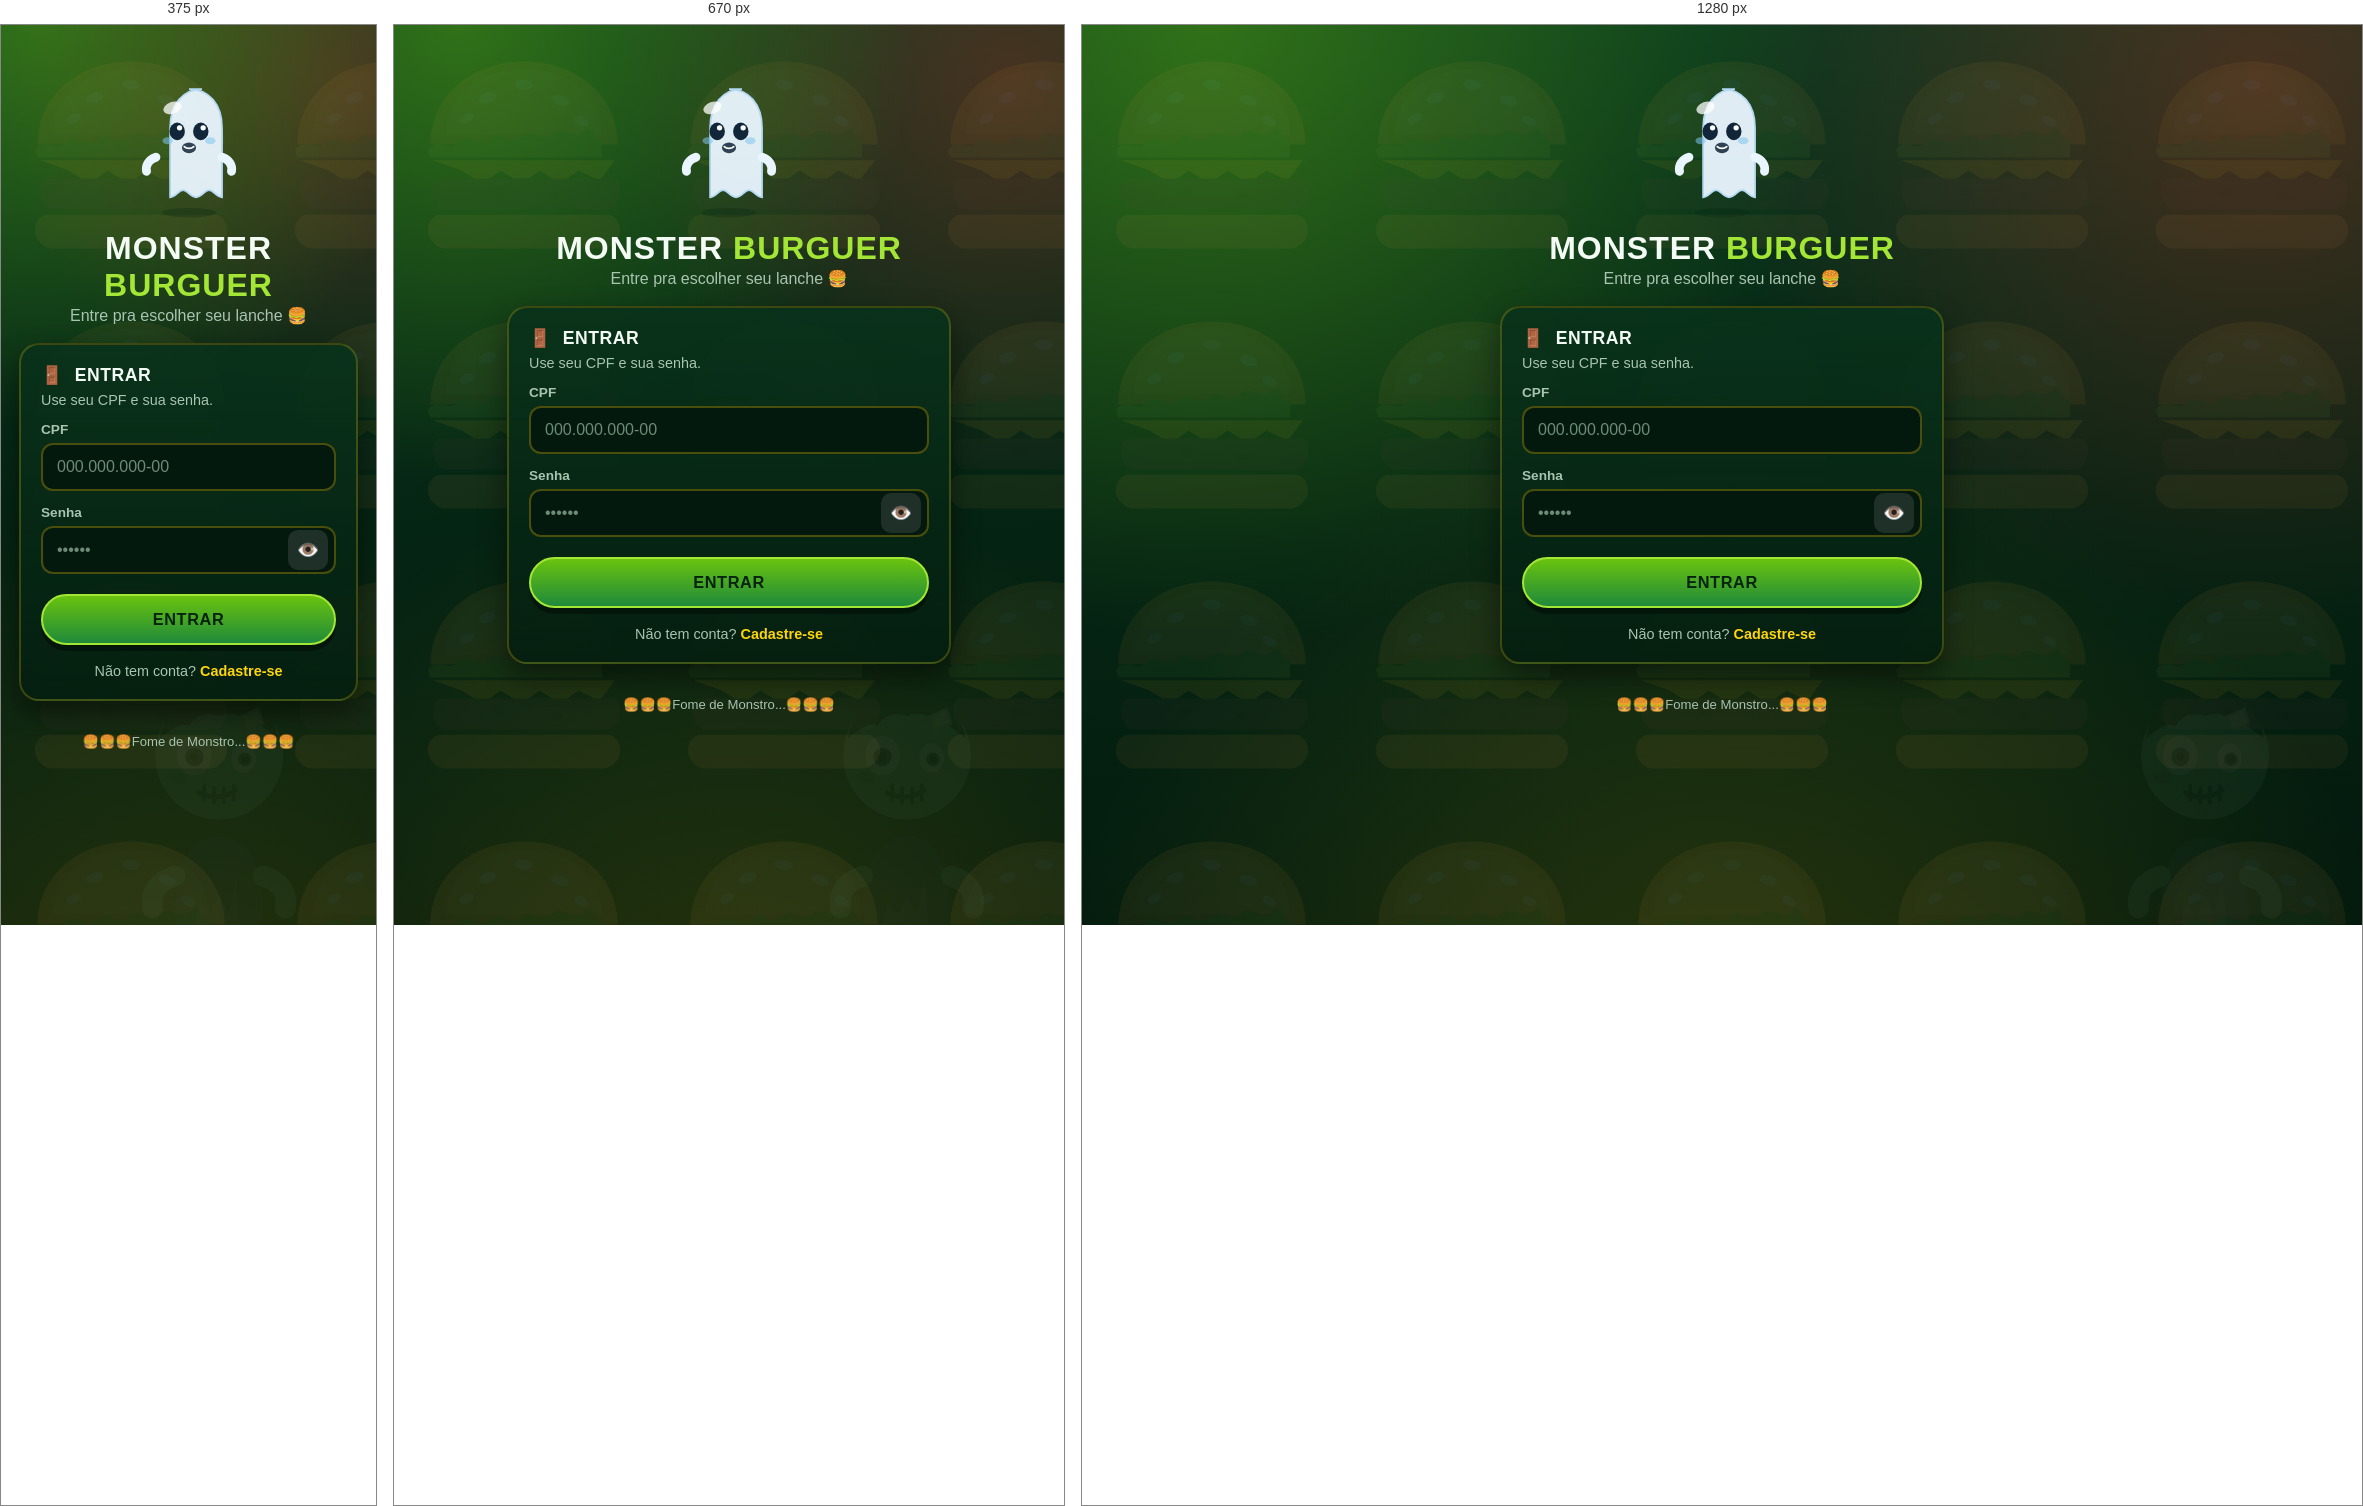
Rendered at 375 px, 670 px and 1280 px, left to right.

<!-- file: login.html -->
<!DOCTYPE html>
<html lang="pt-BR">
<head>
  <meta charset="UTF-8">
  <meta name="viewport" content="width=device-width, initial-scale=1.0">
  <title>Entrar — Monster Burguer</title>
  <link rel="preconnect" href="https://fonts.googleapis.com">
  <link rel="preconnect" href="https://fonts.gstatic.com" crossorigin>
  <link href="https://fonts.googleapis.com/css2?family=Baloo+2:wght@400;600;800&display=swap" rel="stylesheet">
  <link rel="stylesheet" href="/css/estilo.css">
</head>
<body>
  <div class="conteudo">
    <div class="container container-estreito" style="padding-top:44px;">
      <div style="text-align:center; margin-bottom:18px;">
        <img src="/img/monstros/fantasma.svg" alt="Fantasma" data-mascote-aleatorio style="width:118px;">
        <h1 style="margin:4px 0 0; text-transform:uppercase; letter-spacing:1px;">
          Monster <span style="color:var(--verde-brilho)">Burguer</span>
        </h1>
        <p style="color:var(--texto-suave); margin:2px 0 0;">Entre pra escolher seu lanche 🍔</p>
      </div>

      <div class="card">
        <h2><span class="emoji">🚪</span> Entrar</h2>
        <p class="ajuda">Use seu CPF e sua senha.</p>

        <form id="form-login">
          <label for="cpf">CPF</label>
          <input id="cpf" name="cpf" inputmode="numeric" maxlength="14" placeholder="000.000.000-00" required>

          <label for="senha">Senha</label>
          <div class="campo-senha">
            <input id="senha" name="senha" type="password" placeholder="••••••" required>
            <button type="button" class="botao-olho"
                    data-alternar-senha="#senha"
                    aria-label="Mostrar senha" aria-pressed="false">👁️</button>
          </div>

          <button type="submit" class="botao" id="botao">Entrar</button>
        </form>

        <div class="mensagem" id="mensagem"></div>

        <p style="text-align:center; margin:18px 0 0; font-size:.9rem; color:var(--texto-suave);">
          Não tem conta? <a href="/cadastro.html">Cadastre-se</a>
        </p>
      </div>

      <p class="rodape">
        🍔🍔🍔Fome de Monstro...🍔🍔🍔
      </p>
    </div>
  </div>

  <script src="/js/api.js"></script>
  <script src="/js/senha.js"></script>
  <script src="/js/mascote.js"></script>
  <!-- type="module": escopo isolado, sem risco de colidir nomes com o script da página -->
  <script type="module" src="/js/musica.js"></script>
  <script>
    const form = document.getElementById('form-login');
    const aviso = document.getElementById('mensagem');
    const botao = document.getElementById('botao');
    const campoCpf = document.getElementById('cpf');

    // Veio do cadastro? Mostra o aviso de sucesso.
    if (new URLSearchParams(window.location.search).get('cadastro') === 'sucesso') {
      mostrarMensagem(aviso, 'Conta criada com sucesso! Agora faça login para continuar 🍔', 'sucesso');
    }

    // Máscara de CPF enquanto digita (000.000.000-00)
    campoCpf.addEventListener('input', () => {
      const d = apenasDigitos(campoCpf.value).slice(0, 11);
      campoCpf.value = d
        .replace(/^(\d{3})(\d)/, '$1.$2')
        .replace(/^(\d{3})\.(\d{3})(\d)/, '$1.$2.$3')
        .replace(/^(\d{3})\.(\d{3})\.(\d{3})(\d)/, '$1.$2.$3-$4');
    });

    form.addEventListener('submit', async (evento) => {
      evento.preventDefault();
      botao.disabled = true;

      try {
        const { usuario } = await API.post('/api/auth/login', {
          cpf: apenasDigitos(campoCpf.value),
          senha: document.getElementById('senha').value,
        });

        // 🎵 A musiquinha NÃO para aqui: ela continua tocando pelo site inteiro
        // (loja, painel...). O tema retoma da mesma posição na próxima página.

        // Redireciona pelo PAPEL: é o que separa cliente de admin na prática.
        window.location.href = usuario.papel === 'admin' ? '/admin/painel.html' : '/loja.html';
      } catch (erro) {
        mostrarMensagem(aviso, erro.message, 'erro');
        botao.disabled = false;
      }
    });
  </script>
</body>
</html>


/* @media block from css/estilo.css */
@media (max-width: 700px) { .hero .burguer { opacity: .22; right: -18px; } }

/* @media block from css/estilo.css */
@media (max-width: 640px) { .linha-ficha { grid-template-columns: 1fr 1fr; } }

/* @media block from css/estilo.css */
@media (max-width: 640px) {
  .linha-carrinho { grid-template-columns: 1fr auto; }
  .linha-carrinho .subtotal { grid-column: 1 / -1; text-align: left; }
}

/* @media block from css/estilo.css */
@media (max-width: 640px) {
  .marca .slogan { display: none; }
  .marca img { width: 42px; height: 42px; }
  .topo { padding: 10px 12px; }
  .nav a, .nav button { padding: 8px 12px; font-size: .85rem; }
  .usuario [data-nome-usuario] { display: none; }
}